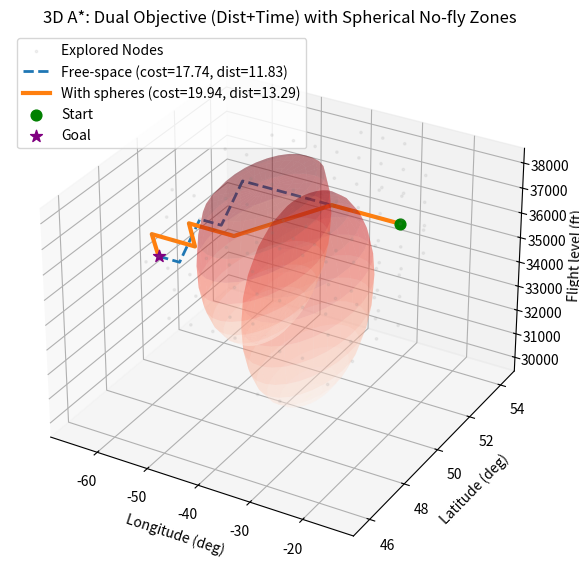

Reproduce this figure in Python.
import numpy as np
import matplotlib.pyplot as plt
from heapq import heappush, heappop
import random
from mpl_toolkits.mplot3d import Axes3D
import math
from scipy.interpolate import interp1d


np.random.seed(53)
Nx, Ny, Nz = 15, 15, 5
TAS= 0.5  # Normalized TAS (grids/time unit, e.g., half grid per unit time)
k = 0.5 + 0.5 / TAS # Combined weight: 0.5 dist + 0.5 time, k=1.5
lon_min, lon_max = -70.0, -10.0
lat_min, lat_max = 40.0, 60.0
alt_min, alt_max = 30000.0, 38000.0
lon_vals = np.linspace(lon_min, lon_max, Nx)
lat_vals = np.linspace(lat_min, lat_max, Ny)
alt_vals = np.linspace(alt_min, alt_max, Nz)


def idx_to_phys_x(ix): return np.interp(ix, np.arange(Nx), lon_vals)
def idx_to_phys_y(iy): return np.interp(iy, np.arange(Ny), lat_vals)
def idx_to_phys_z(iz): return np.interp(iz, np.arange(Nz), alt_vals)


def generate_spherical_mask_index(Nx, Ny, Nz, k_min=2, k_max=4):
    if Nx < 4 or Ny < 4 or Nz < 2: raise ValueError("Grid too small")
    k = np.random.randint(k_min, k_max + 1)
    Z, Y, X = np.ogrid[:Nz, :Ny, :Nx]
    mask = np.zeros((Nz, Ny, Nx), dtype=bool)
    spheres_idx = []
    for _ in range(k):
        cx, cy, cz = np.random.randint(Nx // 3, 2 * Nx // 3), np.random.randint(Ny // 3,
                                                                                2 * Ny // 3), np.random.randint(1,
                                                                                                                Nz - 1)
        r = np.random.randint(1, max(2, min(Nx, Ny) // 5))
        mask |= (X - cx) ** 2 + (Y - cy) ** 2 + (Z - cz) ** 2 <= r ** 2
        spheres_idx.append((cx, cy, cz, r))
    return mask, spheres_idx


blocked, spheres_idx = generate_spherical_mask_index(Nx, Ny, Nz)
moves = []
for dx in (-1, 0, 1):
    for dy in (-1, 0, 1):
        for dz in (-1, 0, 1):
            if dx == dy == dz == 0: continue
            dist = np.sqrt(dx * dx + dy * dy + dz * dz)  # Grid units
            moves.append((dx, dy, dz, dist))


def in_bounds(ix, iy, iz): return 0 <= ix < Nx and 0 <= iy < Ny and 0 <= iz < Nz
def passable(ix, iy, iz, mask): return not mask[iz, iy, ix]


def neighbors(ix, iy, iz, mask):
    for dx, dy, dz, dist in moves:
        nx, ny, nz = ix + dx, iy + dy, iz + dz
        if in_bounds(nx, ny, nz) and passable(nx, ny, nz, mask):
            yield nx, ny, nz, dist


def heuristic(a, b):
    dx = a[0] - b[0]
    dy = a[1] - b[1]
    dz = a[2] - b[2]
    dist = (dx * dx + dy * dy + dz * dz) ** 0.5
    return dist * k


def random_free_cell(mask, margin=1, min_dist=5):
    if Nx <= 2 * margin or Ny <= 2 * margin: margin = 0
    for _ in range(20000):
        ix = np.random.randint(margin, Nx - margin) if Nx > 2 * margin else np.random.randint(0, Nx)
        iy = np.random.randint(margin, Ny - margin) if Ny > 2 * margin else np.random.randint(0, Ny)
        iz = np.random.randint(0, Nz)
        if passable(ix, iy, iz, mask):
            for _ in range(2000):
                jx = np.random.randint(margin, Nx - margin) if Nx > 2 * margin else np.random.randint(0, Nx)
                jy = np.random.randint(margin, Ny - margin) if Ny > 2 * margin else np.random.randint(0, Ny)
                jz = np.random.randint(0, Nz)
                dist_val = math.sqrt((ix - jx) ** 2 + (iy - jy) ** 2 + (iz - jz) ** 2)
                if passable(jx, jy, jz, mask) and dist_val >= min_dist:
                    return (ix, iy, iz), (jx, jy, jz)
    raise RuntimeError("No valid start-goal pair found.")



def astar_3d(start, goal, mask):
    openh = []
    heappush(openh, (0.0, start))
    g = {start: 0.0}
    g_dist = {start: 0.0}
    parent = {start: None}
    closed = set()
    while openh:
        _, u = heappop(openh)
        if u in closed:
            continue
        closed.add(u)
        if u == goal:
            path = []
            cur = u
            while cur is not None:
                path.append(cur)
                cur = parent[cur]
            path.reverse()
            return path, g[u], g_dist[u], closed
        ux, uy, uz = u
        for nx, ny, nz, dist in neighbors(ux, uy, uz, mask):
            v = (nx, ny, nz)


            time = dist / TAS
            edge_cost = 0.5 * dist + 0.5 * time


            new_g = g[u] + edge_cost

            if v not in g or new_g < g[v]:
                g[v] = new_g
                g_dist[v] = g_dist[u] + dist
                parent[v] = u
                f_cost = new_g + heuristic(v, goal)
                heappush(openh, (f_cost, v))
    return None, np.inf, np.inf, closed



blocked, spheres_idx = generate_spherical_mask_index(Nx, Ny, Nz)
start_point, goal_point = random_free_cell(blocked, min_dist=5)
path_obs, cost_obs, dist_obs, explored = astar_3d(start_point, goal_point, blocked)
empty_mask = np.zeros_like(blocked, dtype=bool)
path_free, cost_free, dist_free, _ = astar_3d(start_point, goal_point, empty_mask)

# Visualization
fig = plt.figure(figsize=(10, 7))
ax = fig.add_subplot(111, projection='3d')
ax.set_title("3D A*: Dual Objective (Dist+Time) with Spherical No-fly Zones")
u = np.linspace(0, np.pi, 15)  # Lower sphere resolution
v = np.linspace(0, 2 * np.pi, 30)
uu, vv = np.meshgrid(u, v)
for cx, cy, cz, r in spheres_idx:
    Xs = cx + r * np.sin(uu) * np.cos(vv)
    Ys = cy + r * np.sin(uu) * np.sin(vv)
    Zs = cz + r * np.cos(uu)
    ax.plot_surface(idx_to_phys_x(Xs), idx_to_phys_y(Ys), idx_to_phys_z(Zs), alpha=0.28, linewidth=0, cmap='Reds')
if explored:
    ex = list(explored)
    if len(ex) > 1000: ex = random.sample(ex, 1000)
    ax.scatter([idx_to_phys_x(x) for x, y, z in ex], [idx_to_phys_y(y) for x, y, z in ex],
               [idx_to_phys_z(z) for x, y, z in ex],
               s=3, c='gray', alpha=0.1, label="Explored Nodes")
if path_free:
    ax.plot([idx_to_phys_x(x) for x, y, z in path_free], [idx_to_phys_y(y) for x, y, z in path_free],
            [idx_to_phys_z(z) for x, y, z in path_free],
            linestyle='--', linewidth=2, label=f"Free-space (cost={cost_free:.2f}, dist={dist_free:.2f})")
if path_obs:
    ax.plot([idx_to_phys_x(x) for x, y, z in path_obs], [idx_to_phys_y(y) for x, y, z in path_obs],
            [idx_to_phys_z(z) for x, y, z in path_obs],
            linewidth=3, label=f"With spheres (cost={cost_obs:.2f}, dist={dist_obs:.2f})")
sx, sy, sz = start_point
gx, gy, gz = goal_point
ax.scatter([idx_to_phys_x(sx)], [idx_to_phys_y(sy)], [idx_to_phys_z(sz)], s=60, marker='o', label='Start',
           color='green', depthshade=False)
ax.scatter([idx_to_phys_x(gx)], [idx_to_phys_y(gy)], [idx_to_phys_z(gz)], s=80, marker='*', label='Goal',
           color='purple', depthshade=False)
ax.set_xlabel("Longitude (deg)");
ax.set_ylabel("Latitude (deg)");
ax.set_zlabel("Flight level (ft)")
ax.legend(loc='upper left')
plt.savefig("astar_3d_dual.png", dpi=170, bbox_inches='tight')
plt.show()

# Quantify savings
# Quantify results (phrased as an increase for clarity)
if path_obs and path_free:
    increase_dist = (dist_obs - dist_free) / dist_free * 100 if dist_free > 0 else 0
    increase_cost = (cost_obs - cost_free) / cost_free * 100 if cost_free > 0 else 0
    print(f"Free-space Path: Cost={cost_free:.2f}, Distance={dist_free:.2f} grid units")
    print(f"Obstacle Path:   Cost={cost_obs:.2f} (+{increase_cost:.1f}%), Distance={dist_obs:.2f} grid units ({increase_dist:+.1f}% longer)")
